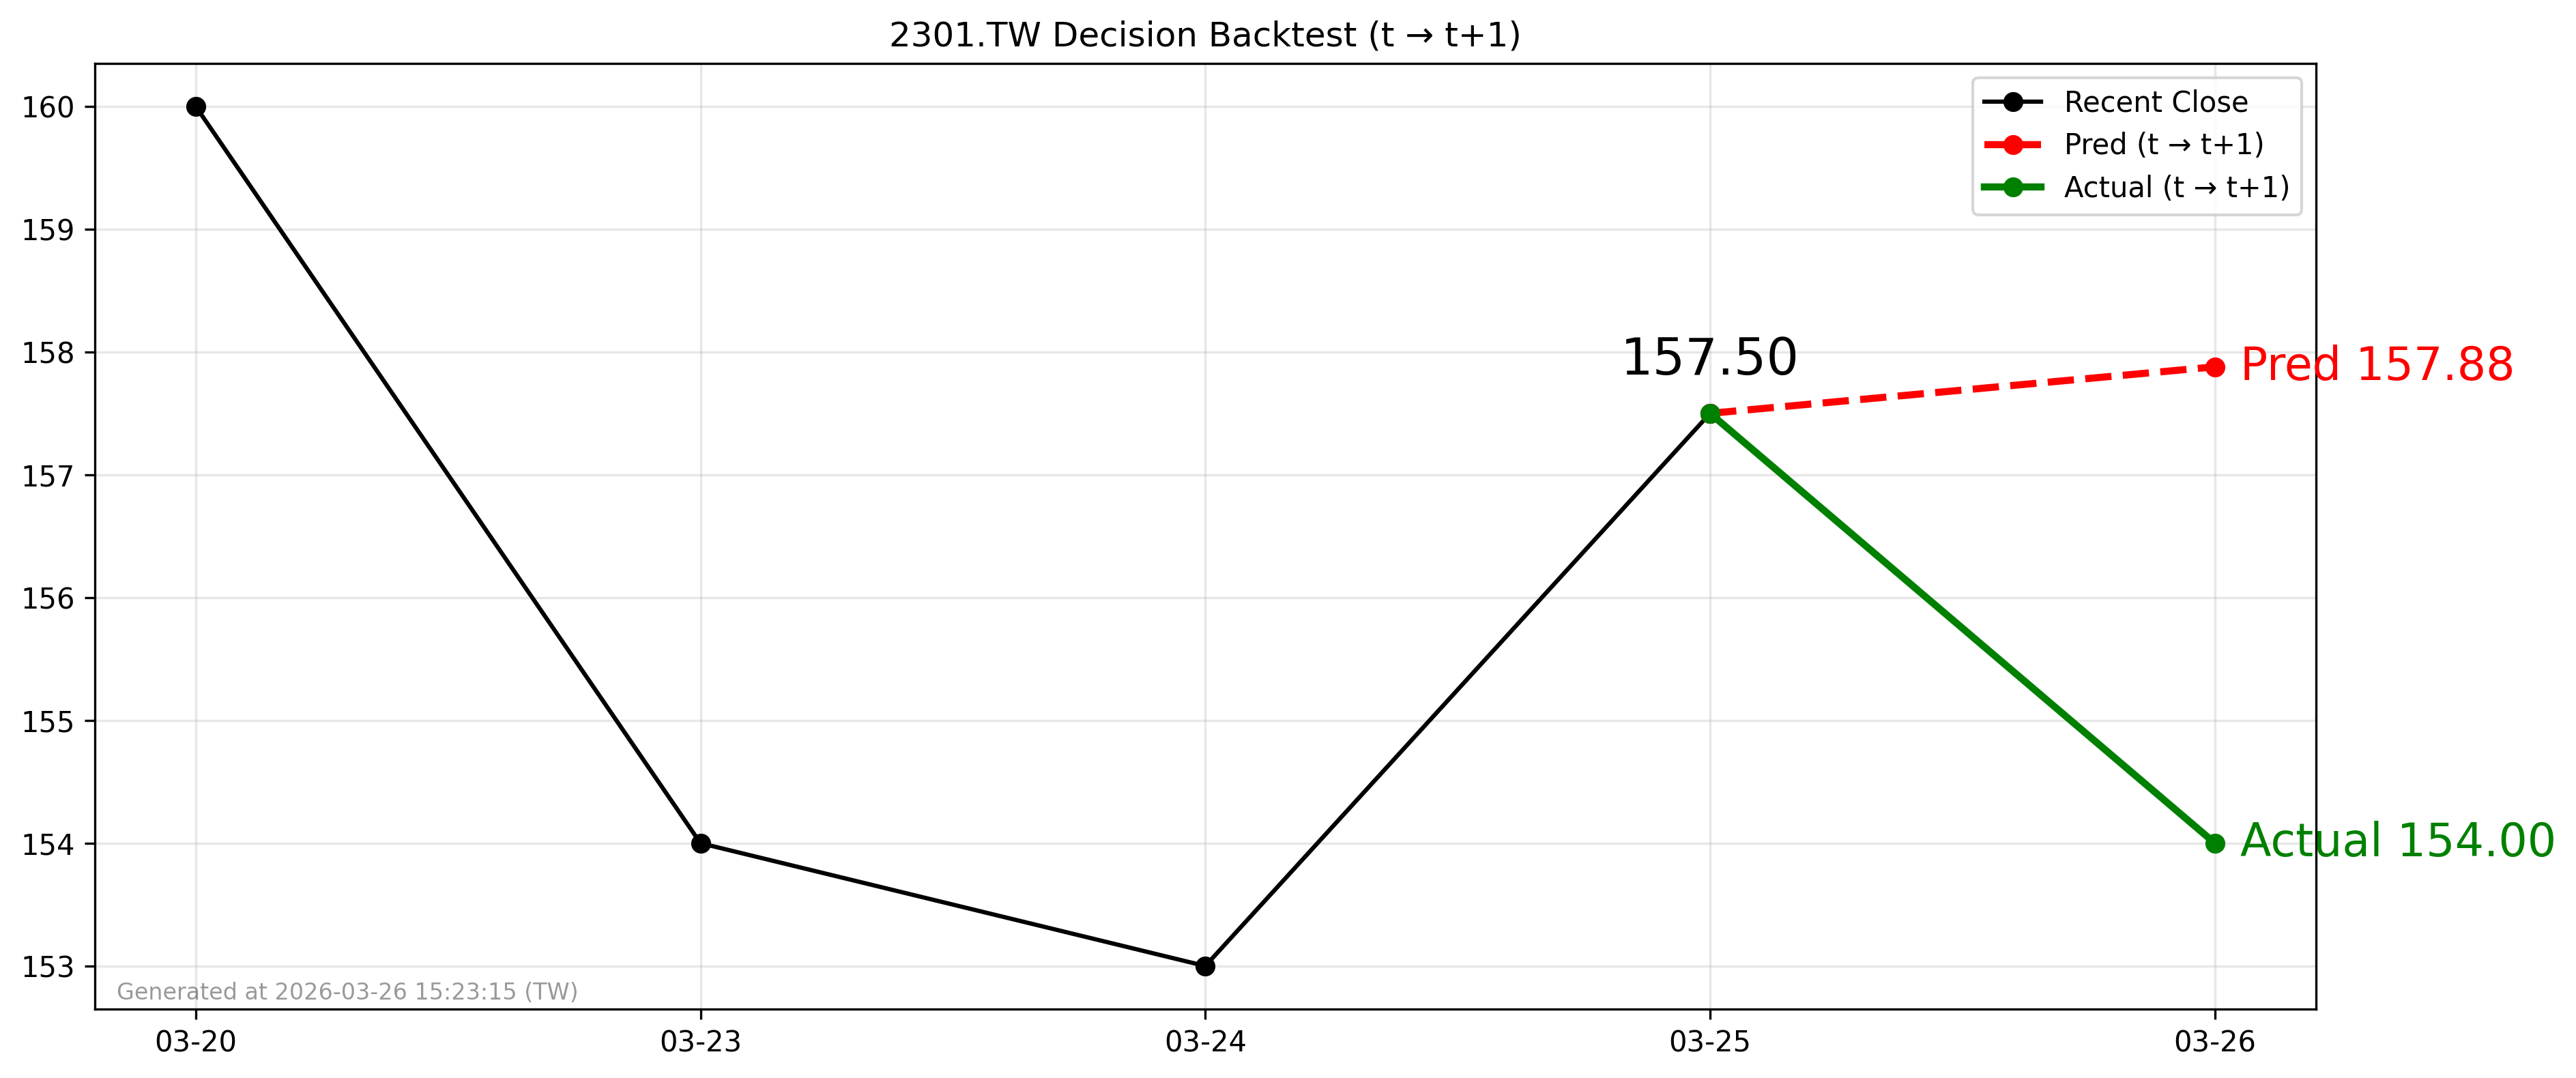

The table this chart was drawn from, first rows:
forecast_date, decision_day, close_t, pred_t1, actual_t1, direction_pred, direction_actual
2026-03-25, 2026-03-25, 157.5, 157.9, 154.0, 1, -1
